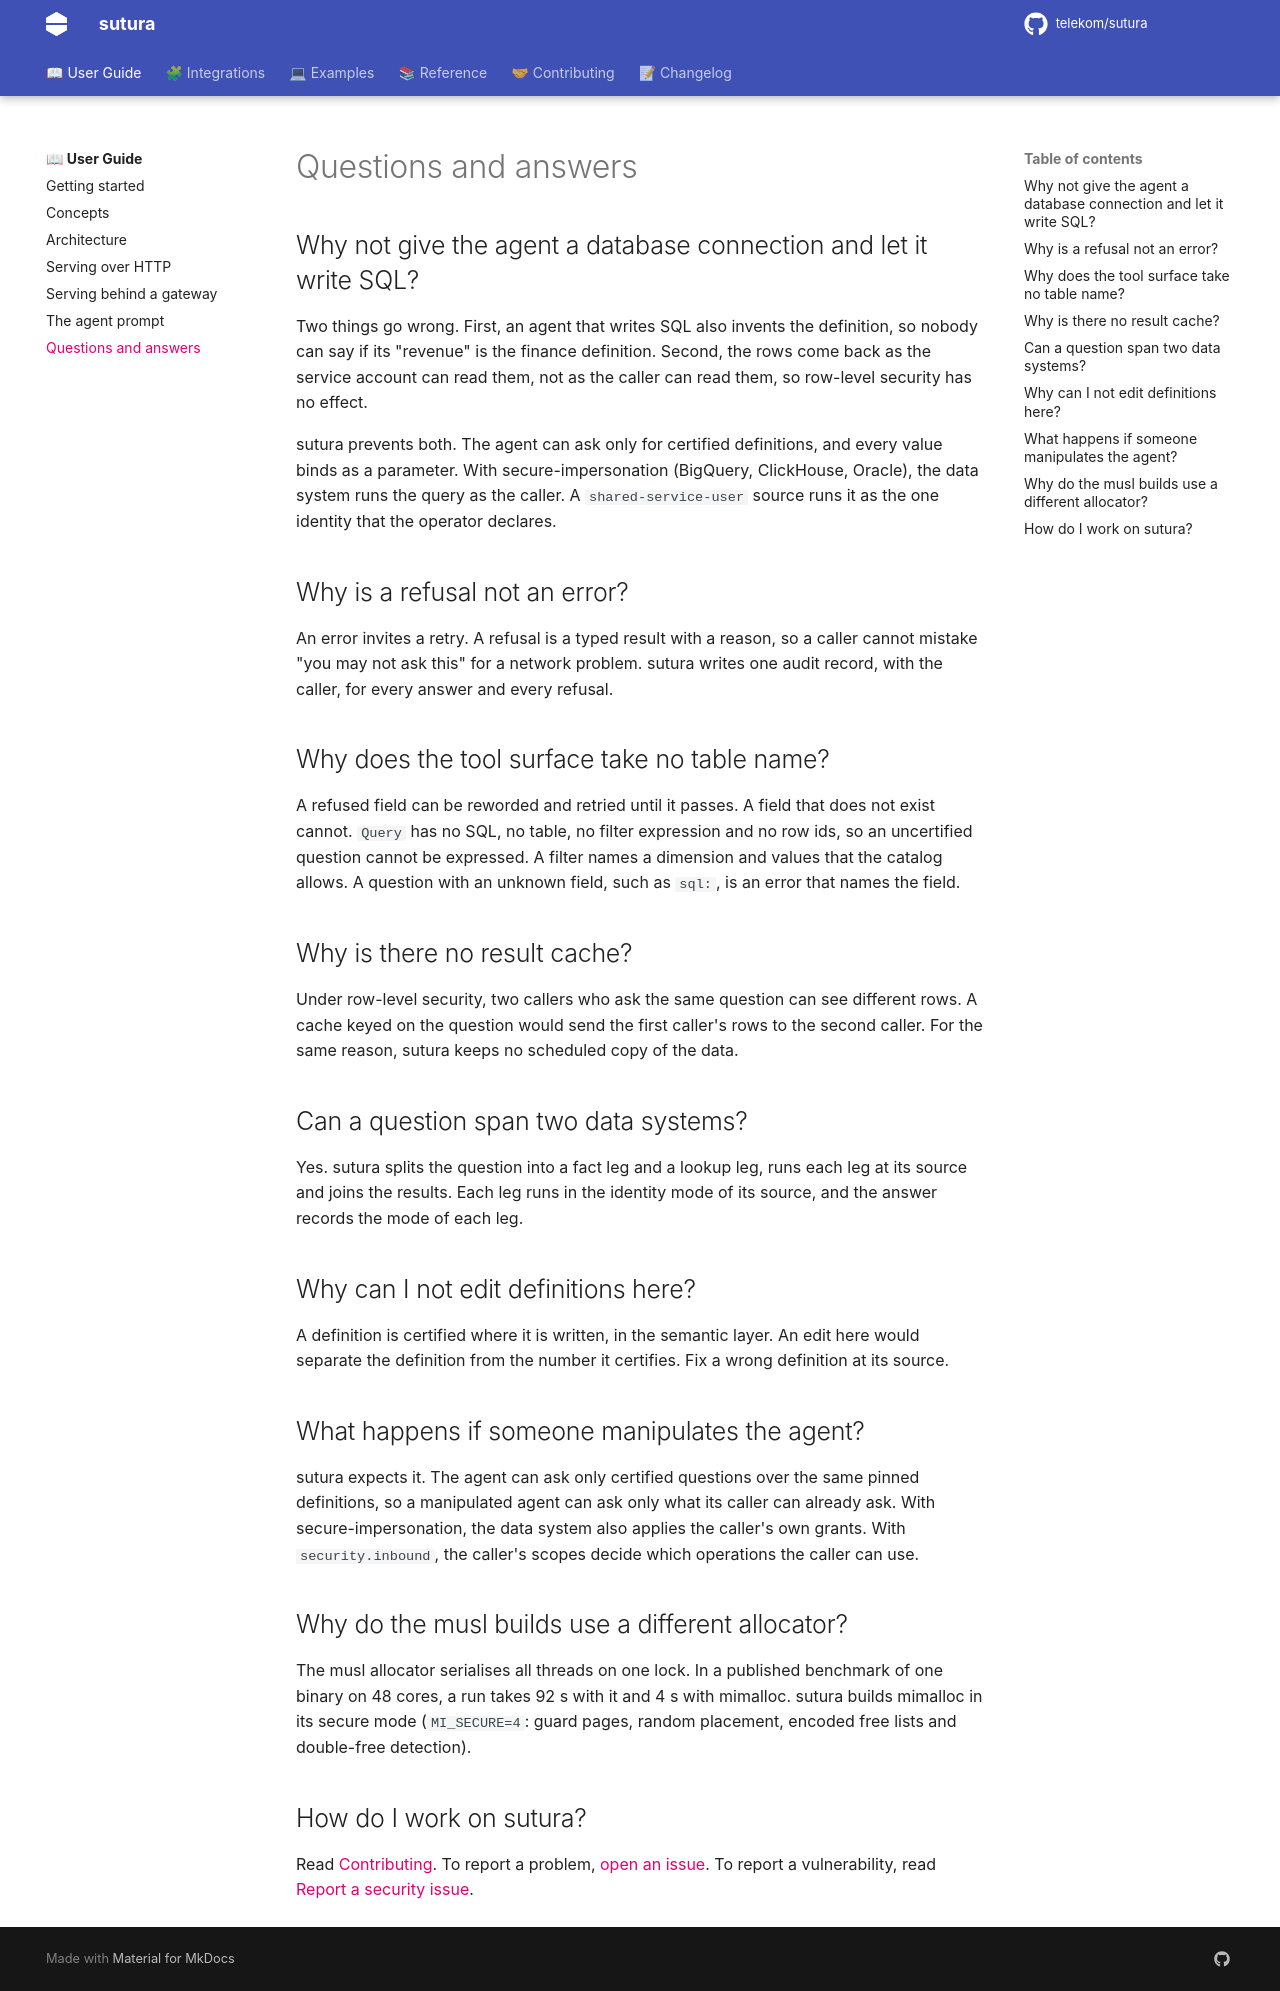

repository: telekom/sutura · page: 0.10.0/qa/index.html · generator: mkdocs

---
title: Questions and answers
description: Short answers to the first questions about the design.
---

# Questions and answers

## Why not give the agent a database connection and let it write SQL?

Two things go wrong. First, an agent that writes SQL also invents the definition, so nobody can say if its "revenue" is
the finance definition. Second, the rows come back as the service account can read them, not as the caller can read them,
so row-level security has no effect.

sutura prevents both. The agent can ask only for certified definitions, and every value binds as a parameter. With
secure-impersonation (BigQuery, ClickHouse), the data system runs the query as the caller. A
`shared-service-user` source runs it as the one identity that the operator declares. Oracle is
supported as `shared-service-user` only, for now: its secure-impersonation path is built and not
verified.

## Why is a refusal not an error?

An error invites a retry. A refusal is a typed result with a reason, so a caller cannot mistake "you may not ask this" for
a network problem. sutura writes one audit record, with the caller, for every answer and every refusal.

## Why does the tool surface take no table name?

A refused field can be reworded and retried until it passes. A field that does not exist cannot. `Query` has no SQL, no
table, no filter expression and no row ids, so an uncertified question cannot be expressed. A filter names a dimension
and values that the catalog allows. A question with an unknown field, such as `sql:`, is an error that names the field.

## Why is there no result cache?

Under row-level security, two callers who ask the same question can see different rows. A cache keyed on the question
would send the first caller's rows to the second caller. For the same reason, sutura keeps no scheduled copy of the data.

## Can a question span several data systems?

Yes. sutura splits the question into a fact leg and up to `governance.lookup_leg_ceiling` lookup legs (three by default), runs each leg at its source and joins the
results. Each leg runs in the identity mode of its source, and the answer records the mode of each leg.

## Why can I not edit definitions here?

A definition is certified where it is written, in the semantic layer. An edit here would separate the definition from the
number it certifies. Fix a wrong definition at its source.

## What happens if someone manipulates the agent?

sutura expects it. The agent can ask only certified questions over the same pinned definitions, so a manipulated agent can
ask only what its caller can already ask. With secure-impersonation, the data system also applies the caller's own grants.
With `security.inbound`, the caller's scopes decide which operations the caller can use.

## Why do the musl builds use a different allocator?

The musl allocator serialises all threads on one lock. In a published benchmark of one binary on 48 cores, a run takes
92 s with it and 4 s with mimalloc. sutura builds mimalloc in its secure mode (`MI_SECURE=4`: guard pages, random
placement, encoded free lists and double-free detection).

## How do I work on sutura?

Read [Contributing](contributing.md). To report a problem, [open an issue](open-an-issue.md). To report a vulnerability,
read [Report a security issue](report-a-security-issue.md).
